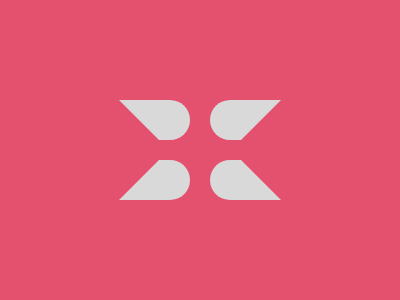

Give the HTML and CSS whose rendering is this image.

<!DOCTYPE html>
<html lang="en">
  <head>
    <meta charset="UTF-8" />
    <meta http-equiv="X-UA-Compatible" content="IE=edge" />
    <meta name="viewport" content="width=device-width, initial-scale=1.0" />
    <title>Spikes</title>
    <style>
      * {
        margin: 0;
      }
      section {
        position: relative;
        width: 400px;
        height: 300px;
        background: #e3516e;
      }
      a,
      b,
      i,
      u {
        position: absolute;
      }
      a {
        width: 81px;
        height: 50px;
        top: 100px;
        left: 119px;
        -webkit-box-reflect: right;
      }
      i {
        -webkit-box-reflect: below 100px;
      }
      b {
        width: 50px;
        height: 40px;
        background: #d9d9d9;
        clip-path: polygon(0 0, 100% 0, 100% 100%, 40px 100%);
      }
      u {
        width: 40px;
        height: 40px;
        background: #d9d9d9;
        border-radius: 50%;
        left: 31px;
      }
    </style>
  </head>
  <body>
    <section>
      <a>
        <i> <b></b><u></u> </i>
      </a>
    </section>
  </body>
</html>
